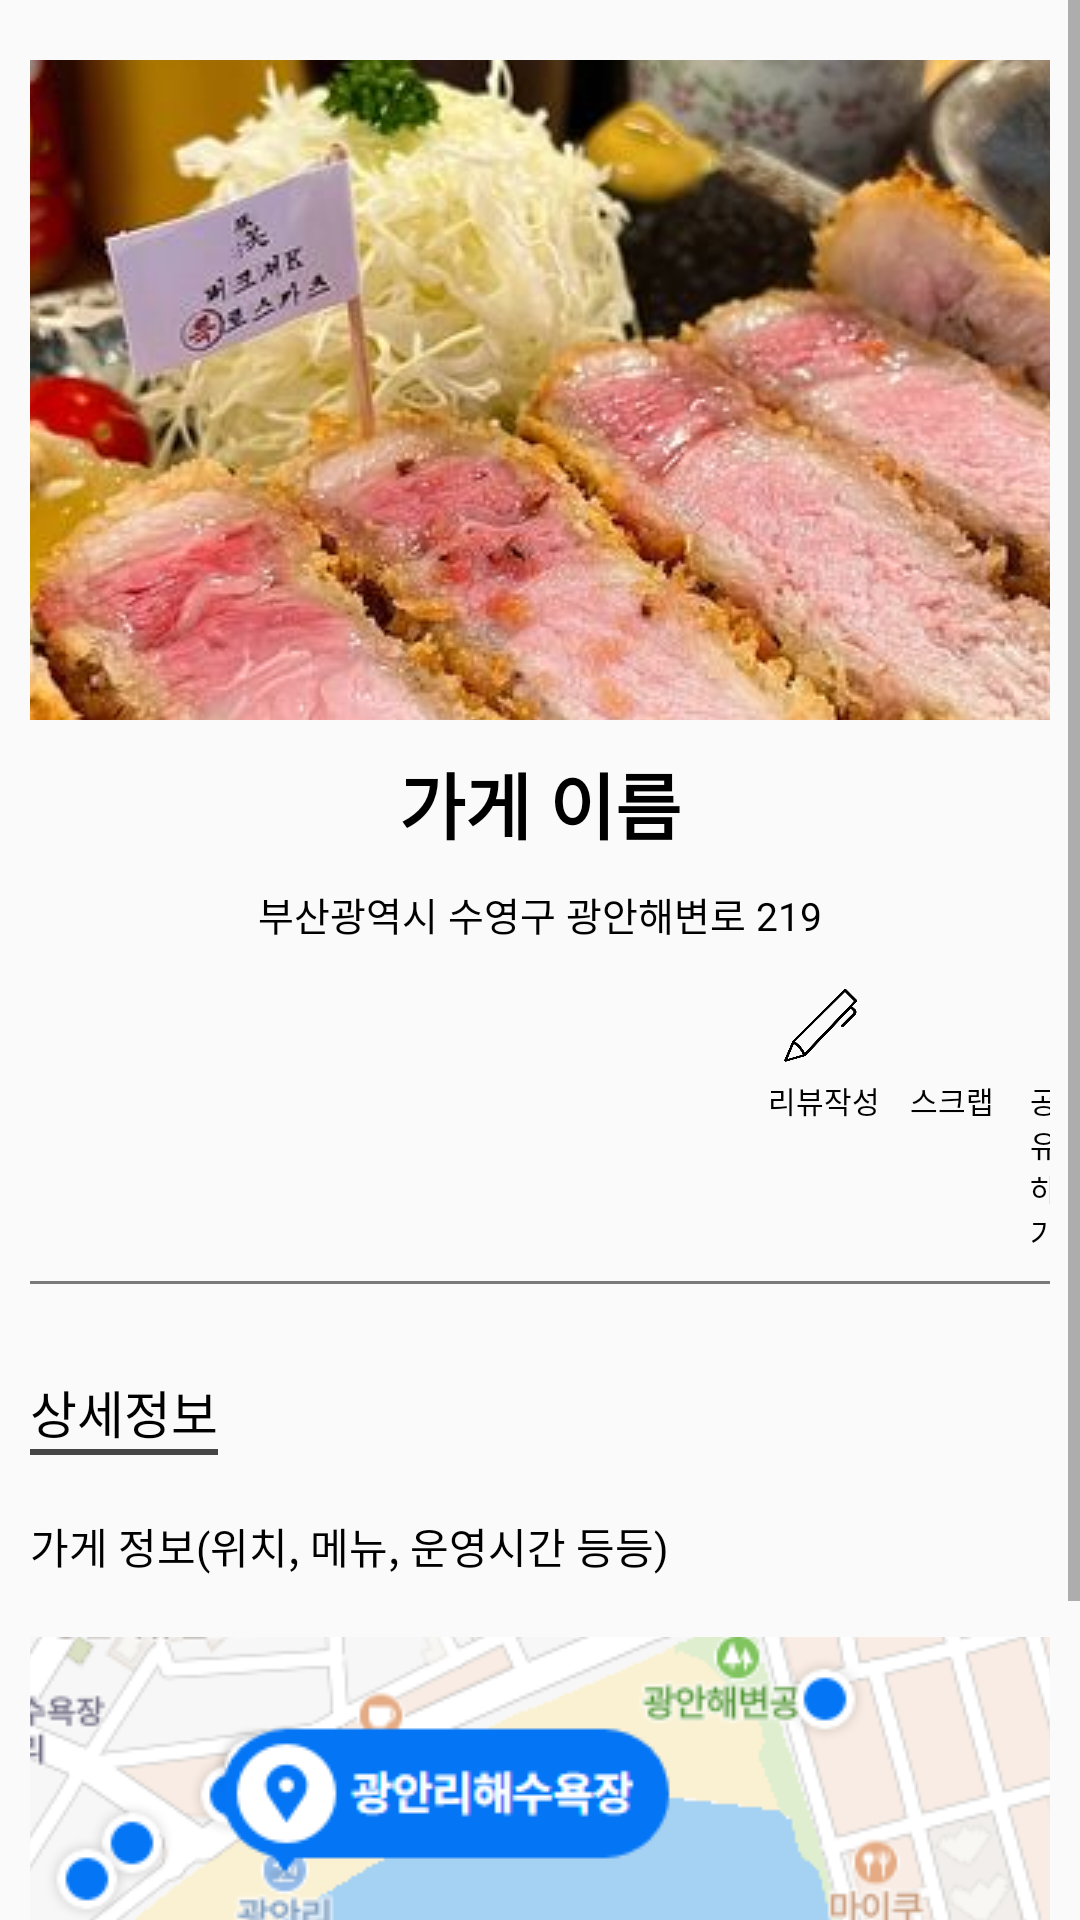

The Android layout XML behind this screen, and the referenced resources:
<!-- AndroidManifest.xml: application theme Theme.Tourithm -->
<!-- res/layout/food_detail_info.xml -->
<?xml version="1.0" encoding="utf-8"?>
<LinearLayout xmlns:android="http://schemas.android.com/apk/res/android"
    xmlns:tools="http://schemas.android.com/tools"
    android:layout_width="match_parent"
    android:layout_height="match_parent"
    android:orientation="vertical">
    

    <ScrollView
        android:id="@+id/fd_scroll_view"
        android:layout_width="match_parent"
        android:layout_height="0dp"
        android:layout_weight="1"
        tools:ignore="SpeakableTextPresentCheck">

        <LinearLayout
            android:layout_width="match_parent"
            android:layout_height="wrap_content"
            android:orientation="vertical"
            android:padding="10dp">

            <ImageView
                android:id="@+id/fd_food_image"
                android:layout_width="wrap_content"
                android:layout_height="220dp"
                android:layout_marginTop="10dp"
                android:scaleType="center"
                android:contentDescription="TODO"
                android:src="@drawable/foodex" />

            <LinearLayout
                android:layout_width="match_parent"
                android:layout_height="wrap_content"
                android:orientation="vertical">

                <TextView
                    android:id="@+id/fd_place_name"
                    android:layout_width="match_parent"
                    android:layout_height="wrap_content"
                    android:textStyle="bold"
                    android:layout_marginTop="10dp"
                    android:gravity="center"
                    android:text="가게 이름"
                    android:textColor="@color/black"
                    android:textSize="24dp" />

                <TextView
                    android:id="@+id/fd_location"
                    android:layout_width="match_parent"
                    android:layout_height="wrap_content"
                    android:layout_marginTop="10dp"
                    android:gravity="center"
                    android:text="부산광역시 수영구 광안해변로 219"
                    android:textColor="@color/black"
                    android:textSize="13dp" />

                <LinearLayout
                    android:layout_width="match_parent"
                    android:layout_height="wrap_content"
                    android:paddingTop="10dp"
                    android:orientation="horizontal">

                    <LinearLayout
                        android:layout_width="246dp"
                        android:layout_height="match_parent" />

                    <ImageButton
                        android:id="@+id/fd_review_bt"
                        android:layout_width="35dp"
                        android:layout_height="35dp"
                        android:src="@drawable/review"
                        android:background="#00FFFFFF"
                        android:scaleType="fitCenter"
                        android:padding="3dp"/>

                    
                    <ImageButton
                        android:id="@+id/fd_scrap_bt"
                        android:layout_width="35dp"
                        android:layout_height="35dp"
                        android:layout_marginStart="10dp"
                        android:background="#00FFFFFF"
                        android:padding="3dp"
                        android:scaleType="fitCenter"
                        android:src="@drawable/scrap_line" />

                    <ImageButton
                        android:id="@+id/fd_share_bt"
                        android:layout_width="35dp"
                        android:layout_height="35dp"
                        android:layout_marginStart="10dp"
                        android:background="#00FFFFFF"
                        android:padding="3dp"
                        android:scaleType="fitCenter"
                        android:src="@drawable/share" />

                </LinearLayout>

                <LinearLayout
                    android:layout_width="match_parent"
                    android:layout_height="wrap_content"
                    android:orientation="horizontal"
                    android:paddingBottom="10dp"
                    android:background="@drawable/black_underline">

                    <LinearLayout
                        android:layout_width="246dp"
                        android:layout_height="match_parent" />

                    <TextView
                        android:layout_width="wrap_content"
                        android:layout_height="wrap_content"
                        android:text="리뷰작성"
                        android:textColor="@color/black"
                        android:textSize="10dp"/>

                    <TextView
                        android:layout_width="wrap_content"
                        android:layout_height="wrap_content"
                        android:text="스크랩"
                        android:textColor="@color/black"
                        android:layout_marginStart="10dp"
                        android:textSize="10dp"/>

                    <TextView
                        android:layout_width="wrap_content"
                        android:layout_height="wrap_content"
                        android:text="공유하기"
                        android:textColor="@color/black"
                        android:layout_marginStart="12dp"
                        android:textSize="10dp"/>


                </LinearLayout>

            </LinearLayout>

            <LinearLayout
                android:layout_width="match_parent"
                android:layout_height="wrap_content"
                android:layout_marginTop="30dp"
                android:background="@drawable/black_underline"
                android:orientation="vertical">

                <TextView
                    android:layout_width="wrap_content"
                    android:layout_height="27dp"
                    android:background="@drawable/highlight_underline"
                    android:text="상세정보"
                    android:textColor="@color/black"
                    android:textSize="17dp" />

                <TextView
                    android:id="@+id/fd_detail_info"
                    android:layout_width="match_parent"
                    android:layout_height="wrap_content"
                    android:layout_marginTop="20dp"
                    android:text="가게 정보(위치, 메뉴, 운영시간 등등) "
                    android:textColor="@color/black" />

                <ImageView
                    android:id="@+id/fd_map_image"
                    android:layout_width="match_parent"
                    android:layout_height="150dp"
                    android:layout_marginTop="20dp"
                    android:scaleType="center"
                    android:src="@drawable/map_ex" />

            </LinearLayout>

            <LinearLayout
                android:layout_width="match_parent"
                android:layout_height="wrap_content"
                android:layout_marginTop="30dp"
                android:orientation="vertical">

                <TextView
                    android:layout_width="wrap_content"
                    android:layout_height="27dp"
                    android:layout_marginBottom="5dp"
                    android:text="리뷰"
                    android:textColor="@color/black"
                    android:background="@drawable/highlight_underline"
                    android:textSize="17dp"/>


                <ListView
                    android:id="@+id/td_review_list"
                    android:layout_width="match_parent"
                    android:layout_height="wrap_content"
                    android:divider="@drawable/black_underline"
                    android:dividerHeight="1dp" />


            </LinearLayout>


        </LinearLayout>
    </ScrollView>

</LinearLayout>
<!-- resources referenced by this layout -->
<resources>
  <!-- drawable black_underline (drawable) -->
  <layer-list xmlns:android="http://schemas.android.com/apk/res/android">
      <item android:top="-10dp"
          android:left="-10dp"
          android:right="-10dp">
          <shape android:shape="rectangle">
              <solid android:color="@android:color/transparent"/>
  
              <stroke android:width="1dp"
                  android:color="#7A7A7A"/>
          </shape>
      </item>
  </layer-list>
  <!-- drawable foodex: jpg bitmap (drawable, 62152 bytes) -->
  <!-- drawable highlight_underline (drawable) -->
  <layer-list xmlns:android="http://schemas.android.com/apk/res/android">
      <item android:top="-10dp"
          android:left="-10dp"
          android:right="-10dp">
          <shape android:shape="rectangle">
              <solid android:color="@android:color/transparent"/>
  
              <stroke android:width="2dp"
                  android:color="#454545"/>
          </shape>
      </item>
  </layer-list>
  <!-- drawable map_ex: png bitmap (drawable, 102869 bytes) -->
  <!-- drawable review: png bitmap (drawable, 10292 bytes) -->
  <!-- drawable share: png bitmap (drawable, 11844 bytes) -->
  <style name="Theme.Tourithm" parent="Theme.AppCompat.Light.NoActionBar">
  
          
  
          
          <item name="colorPrimary">@color/purple_500</item>
          <item name="colorPrimaryVariant">@color/purple_700</item>
          <item name="colorOnPrimary">@color/white</item>
          
          <item name="colorSecondary">@color/teal_200</item>
          <item name="colorSecondaryVariant">@color/teal_700</item>
          <item name="colorOnSecondary">@color/black</item>
          
          <item name="android:statusBarColor" tools:targetApi="l">?attr/colorPrimaryVariant</item>
          
          <item name="android:windowFullscreen">true</item>
          <item name="windowActionBar">false</item>
          <item name="windowNoTitle">true</item>
  
      </style>
  <!-- not gathered from this repository: default colours our renderer supplied (Android Studio template values) -->
  <color name="purple_500">#FF6200EE</color>
  <color name="purple_700">#FF3700B3</color>
  <color name="teal_200">#FF03DAC5</color>
  <color name="teal_700">#FF018786</color>
  <color name="black">#FF000000</color>
  <color name="white">#FFFFFFFF</color>
</resources>
